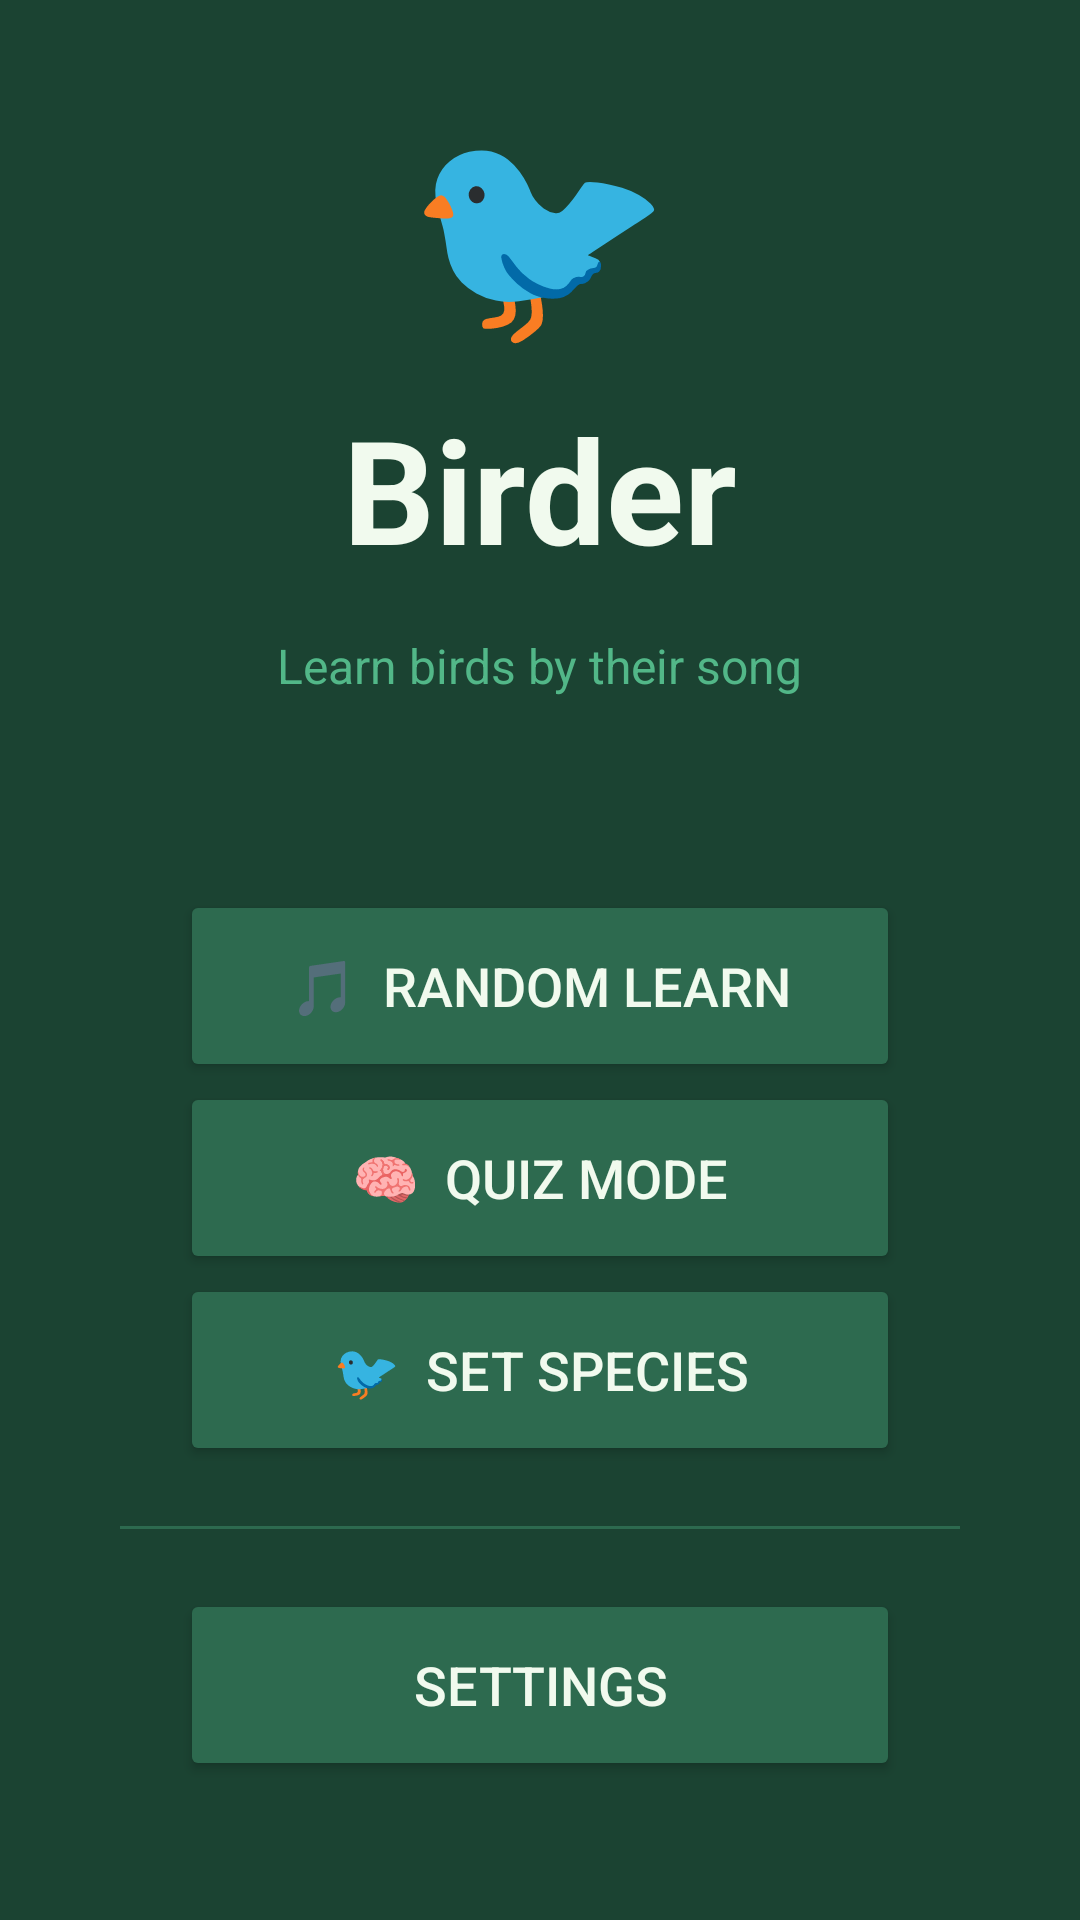

Layout XML and referenced resources for this Android screen:
<!-- AndroidManifest.xml: application theme Theme.Birder -->
<!-- res/layout/activity_main.xml -->
<?xml version="1.0" encoding="utf-8"?>
<LinearLayout xmlns:android="http://schemas.android.com/apk/res/android"
    android:layout_width="match_parent"
    android:layout_height="match_parent"
    android:orientation="vertical"
    android:gravity="center"
    android:background="@color/green_dark"
    android:padding="40dp">

    <TextView
        android:layout_width="wrap_content"
        android:layout_height="wrap_content"
        android:text="🐦"
        android:textSize="72sp"
        android:paddingBottom="8dp" />

    <TextView
        android:layout_width="wrap_content"
        android:layout_height="wrap_content"
        android:text="Birder"
        android:textSize="48sp"
        android:textColor="@color/cream"
        android:textStyle="bold"
        android:paddingBottom="16dp" />

    <TextView
        android:layout_width="wrap_content"
        android:layout_height="wrap_content"
        android:text="Learn birds by their song"
        android:textSize="16sp"
        android:textColor="@color/green_light"
        android:paddingBottom="64dp" />

    
    <Button
        android:id="@+id/btnRandomLearn"
        android:layout_width="240dp"
        android:layout_height="64dp"
        android:text="🎵  Random Learn"
        android:textSize="18sp"
        android:textColor="@color/cream"
        android:backgroundTint="@color/green_mid"/>
    

    
    <Button
        android:id="@+id/btnQuiz"
        android:layout_width="240dp"
        android:layout_height="64dp"
        android:text="🧠  Quiz Mode"
        android:textSize="18sp"
        android:textColor="@color/cream"
        android:backgroundTint="@color/green_mid" />
        




    <ProgressBar
        android:id="@+id/progressBar"
        android:layout_width="wrap_content"
        android:layout_height="wrap_content"
        android:indeterminateTint="@color/green_light"
        android:visibility="gone"
        android:layout_marginBottom="16dp" />





    
    <Button
        android:id="@+id/btnSetSpecies"
        android:layout_width="240dp"
        android:layout_height="64dp"
        android:text="🐦  Set Species"
        android:textSize="18sp"
        android:textColor="@color/cream"
        android:backgroundTint="@color/green_mid"
        android:layout_marginBottom="20dp" />

    <View
        android:layout_width="match_parent"
        android:layout_height="1dp"
        android:background="@color/green_mid"
        android:layout_marginBottom="20dp" />
    
    <Button
        android:id="@+id/btnSettings"
        android:layout_width="240dp"
        android:layout_height="64dp"
        android:layout_marginBottom="20dp"
        android:backgroundTint="@color/green_mid"
        android:text="Settings"
        android:textColor="@color/cream"
        android:textSize="18sp" />
</LinearLayout>
<!-- resources referenced by this layout -->
<resources>
  <color name="cream">#F1FAEE</color>
  <color name="green_dark">#1B4332</color>
  <color name="green_light">#52B788</color>
  <color name="green_mid">#2D6A4F</color>
  <style name="Theme.Birder" parent="Base.Theme.Birder" />
  <style name="Base.Theme.Birder" parent="Theme.Material3.DayNight.NoActionBar">
          
          
      </style>
</resources>
